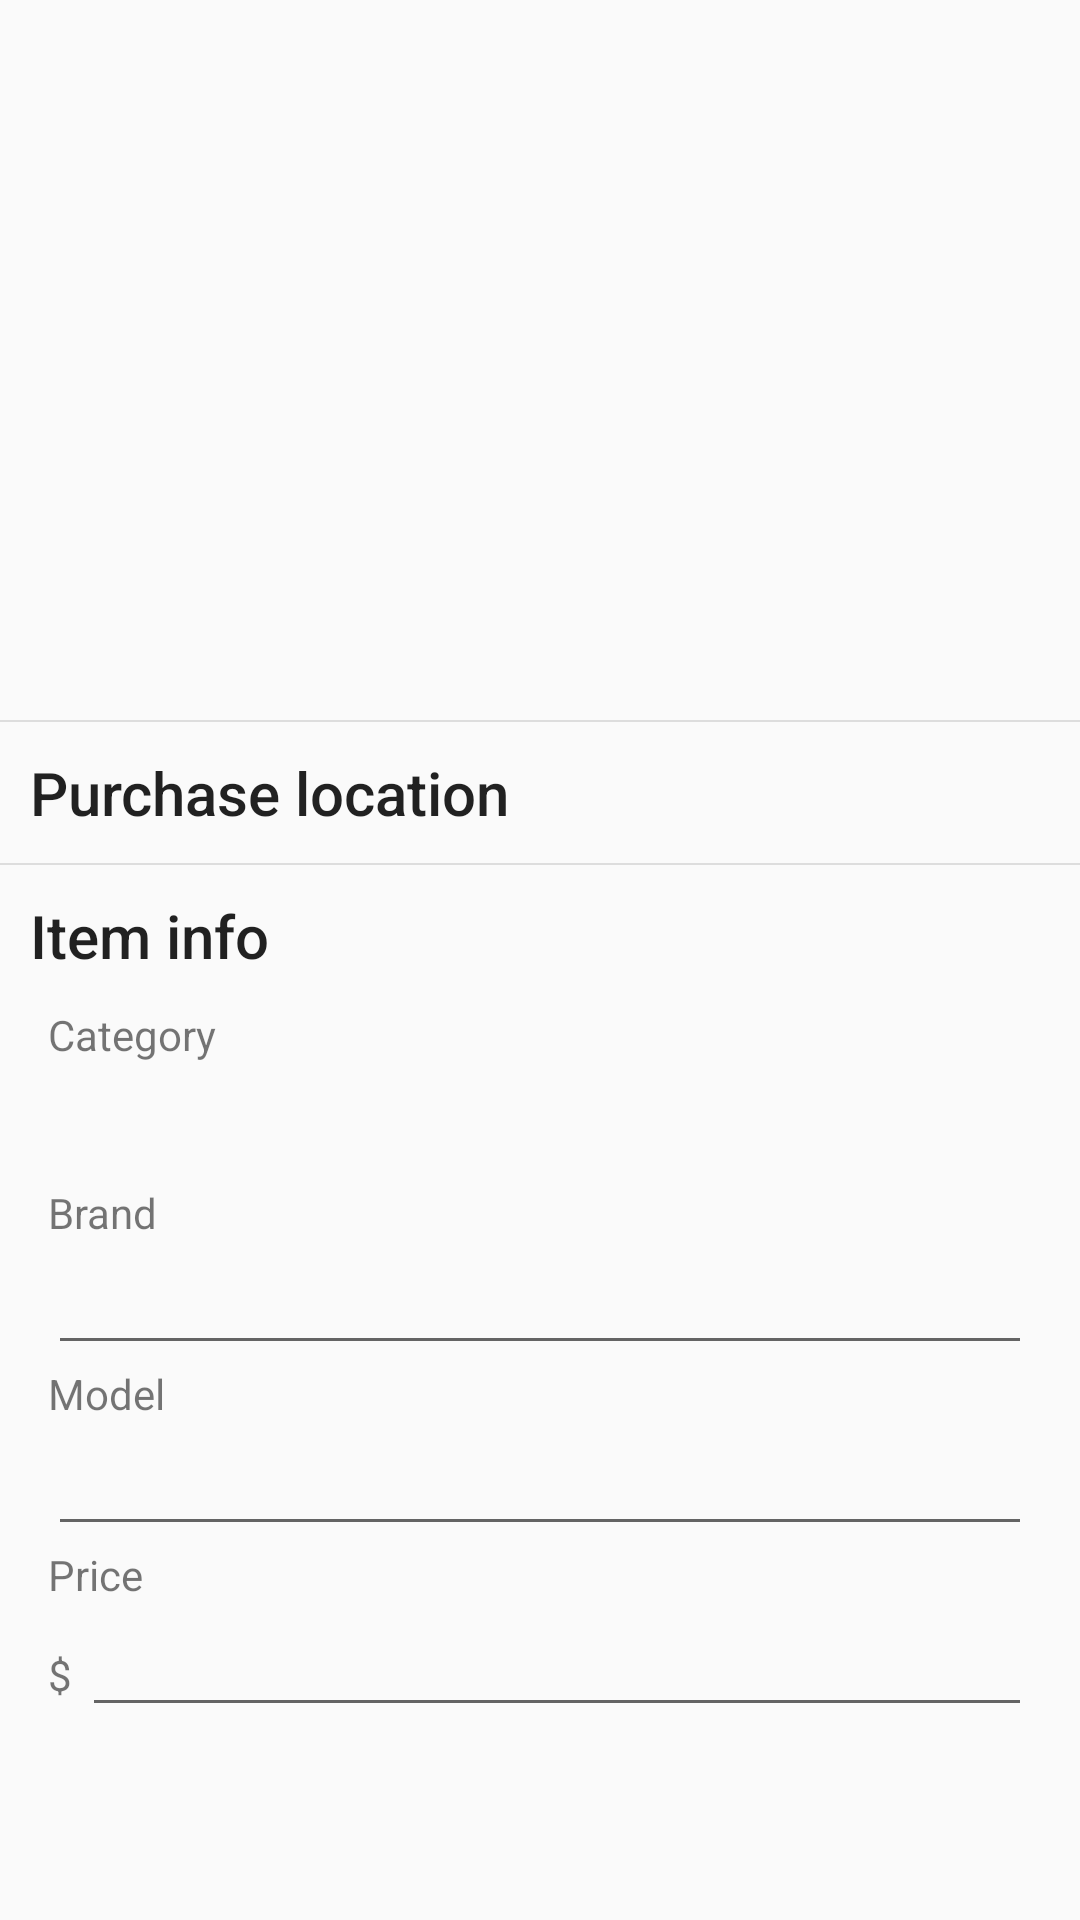

Layout XML and referenced resources for this Android screen:
<!-- AndroidManifest.xml: application theme AppTheme -->
<!-- res/layout/activity_add_inventory.xml -->
<?xml version="1.0" encoding="utf-8"?>

<ScrollView
    xmlns:app="http://schemas.android.com/apk/res-auto"
    xmlns:android="http://schemas.android.com/apk/res/android"
    xmlns:tools="http://schemas.android.com/tools"
    android:layout_width="match_parent"
    android:layout_height="match_parent" >

    <androidx.constraintlayout.widget.ConstraintLayout
        android:layout_width="match_parent"
        android:layout_height="wrap_content">
        <androidx.constraintlayout.widget.ConstraintLayout
            android:id="@+id/image_area"
            android:layout_width="match_parent"
            android:layout_height="wrap_content"
            android:minHeight="240dp"
            app:layout_constraintStart_toStartOf="parent"
            app:layout_constraintTop_toTopOf="parent">

            <com.glide.slider.library.SliderLayout
                android:id="@+id/slider"
                android:layout_width="match_parent"
                android:layout_height="240dp"
                android:visibility="gone"
                app:layout_constraintStart_toStartOf="parent"
                app:layout_constraintTop_toTopOf="parent" />

            <ImageView
                android:id="@+id/add_image"
                android:layout_width="120dp"
                android:layout_height="120dp"
                android:src="@drawable/ic_new_image"
                app:layout_constraintBottom_toBottomOf="parent"
                app:layout_constraintEnd_toEndOf="parent"
                app:layout_constraintStart_toStartOf="parent"
                app:layout_constraintTop_toTopOf="parent" />

            <ImageView
                android:id="@+id/add_image_sm"
                android:layout_width="40dp"
                android:layout_height="40dp"
                android:layout_marginEnd="8dp"
                android:layout_marginBottom="8dp"
                android:src="@drawable/ic_new_article"
                android:visibility="gone"
                app:layout_constraintBottom_toBottomOf="parent"
                app:layout_constraintEnd_toEndOf="parent"
                app:tint="#cfff" />
        </androidx.constraintlayout.widget.ConstraintLayout>

        <LinearLayout
            android:layout_width="match_parent"
            android:layout_height="wrap_content"
            android:orientation="vertical"
            app:layout_constraintTop_toBottomOf="@id/image_area"
            app:layout_constraintStart_toStartOf="parent">

            <View
                android:layout_width="match_parent"
                android:layout_height="0.5dp"
                android:background="#ddd" />

            <LinearLayout
                android:id="@+id/location_layout"
                android:layout_width="match_parent"
                android:layout_height="wrap_content"
                android:orientation="horizontal">

                <TextView
                    style="@style/NewPostTitle"
                    android:layout_width="wrap_content"
                    android:layout_height="wrap_content"
                    android:text="Purchase location" />

                <TextView
                    android:id="@+id/text_location"
                    android:layout_width="wrap_content"
                    android:layout_height="wrap_content"
                    android:visibility="gone"
                    style="@style/NewPostLocationValue"
                    app:drawableStartCompat="@drawable/ic_pin"
                    app:drawableTint="@android:color/holo_blue_dark" />
            </LinearLayout>
            <View
                android:layout_width="match_parent"
                android:layout_height="0.5dp"
                android:background="#ddd" />

            <LinearLayout
                android:layout_width="match_parent"
                android:layout_height="wrap_content"
                android:orientation="vertical">
                <TextView
                    android:layout_width="wrap_content"
                    android:layout_height="wrap_content"
                    android:text="Item info"
                    style="@style/NewPostTitle" />
                <TextView
                    android:layout_width="wrap_content"
                    android:layout_height="wrap_content"
                    android:labelFor="@id/item_category"
                    android:layout_marginStart="16dp"
                    android:text="Category"/>

                <TextView
                    android:id="@+id/item_category"
                    android:layout_width="wrap_content"
                    android:layout_height="wrap_content"
                    android:layout_marginStart="16dp"
                    android:layout_marginTop="8dp"
                    android:layout_marginEnd="16dp"
                    android:layout_marginBottom="8dp"
                    android:textColor="@android:color/primary_text_light"
                    android:textAppearance="@style/TextAppearance.AppCompat.Medium" />
                <TextView
                    android:layout_width="wrap_content"
                    android:layout_height="wrap_content"
                    android:labelFor="@id/act_brand"
                    android:layout_marginStart="16dp"
                    android:text="Brand"/>
                <AutoCompleteTextView
                    android:id="@+id/item_brand"
                    android:layout_width="match_parent"
                    android:layout_height="wrap_content"
                    android:layout_marginStart="16dp"
                    android:layout_marginEnd="16dp"/>
                <TextView
                    android:layout_width="wrap_content"
                    android:layout_height="wrap_content"
                    android:labelFor="@id/item_model"
                    android:layout_marginStart="16dp"
                    android:text="Model"/>
                <AutoCompleteTextView
                    android:id="@+id/item_model"
                    android:layout_width="match_parent"
                    android:layout_height="wrap_content"
                    android:layout_marginStart="16dp"
                    android:layout_marginEnd="16dp"/>
                <TextView
                    android:layout_width="wrap_content"
                    android:layout_height="wrap_content"
                    android:labelFor="@id/item_price"
                    android:layout_marginStart="16dp"
                    android:text="Price"/>
                <LinearLayout
                    android:layout_width="match_parent"
                    android:layout_height="wrap_content"
                    android:layout_marginStart="16dp"
                    android:layout_marginEnd="16dp"
                    android:orientation="horizontal">
                    <TextView
                        android:layout_width="wrap_content"
                        android:layout_height="wrap_content"
                        android:text="$ "/>
                    <EditText
                        android:id="@+id/item_price"
                        android:layout_width="match_parent"
                        android:layout_height="wrap_content"
                        android:inputType="number"/>
                </LinearLayout>
            </LinearLayout>
        </LinearLayout>
    </androidx.constraintlayout.widget.ConstraintLayout>
</ScrollView>
<!-- resources referenced by this layout -->
<resources>
  <!-- drawable ic_new_article (drawable) -->
  <vector
      xmlns:android="http://schemas.android.com/apk/res/android"
      android:height="24dp"
      android:width="24dp"
      android:viewportHeight="24"
      android:viewportWidth="24"
      android:tint="?attr/colorControlNormal">
  
      <path android:fillColor="@android:color/white" android:pathData="M13,7h-2v4L7,11v2h4v4h2v-4h4v-2h-4L13,7zM12,2C6.48,2 2,6.48 2,12s4.48,10 10,10 10,-4.48 10,-10S17.52,2 12,2zM12,20c-4.41,0 -8,-3.59 -8,-8s3.59,-8 8,-8 8,3.59 8,8 -3.59,8 -8,8z"/>
  
  </vector>
  <style name="NewPostLocationValue" parent="TextAppearance.AppCompat.Medium">
          <item name="android:layout_margin">10dip</item>
          <item name="android:textColor">@android:color/holo_blue_dark</item>
      </style>
  <style name="NewPostTitle" parent="TextAppearance.AppCompat.Title">
          <item name="android:layout_margin">10dip</item>
      </style>
  <style name="AppTheme" parent="Theme.AppCompat.Light">
          
          <item name="colorPrimary">@color/colorPrimary</item>
          <item name="colorPrimaryDark">@color/colorPrimaryDark</item>
          <item name="colorAccent">@color/colorAccent</item>
          <item name="actionBarSize">48dp</item>
      </style>
  <color name="colorPrimary">#FFFFFF</color>
  <color name="colorPrimaryDark">#777777</color>
  <color name="colorAccent">#03DAC5</color>
</resources>
